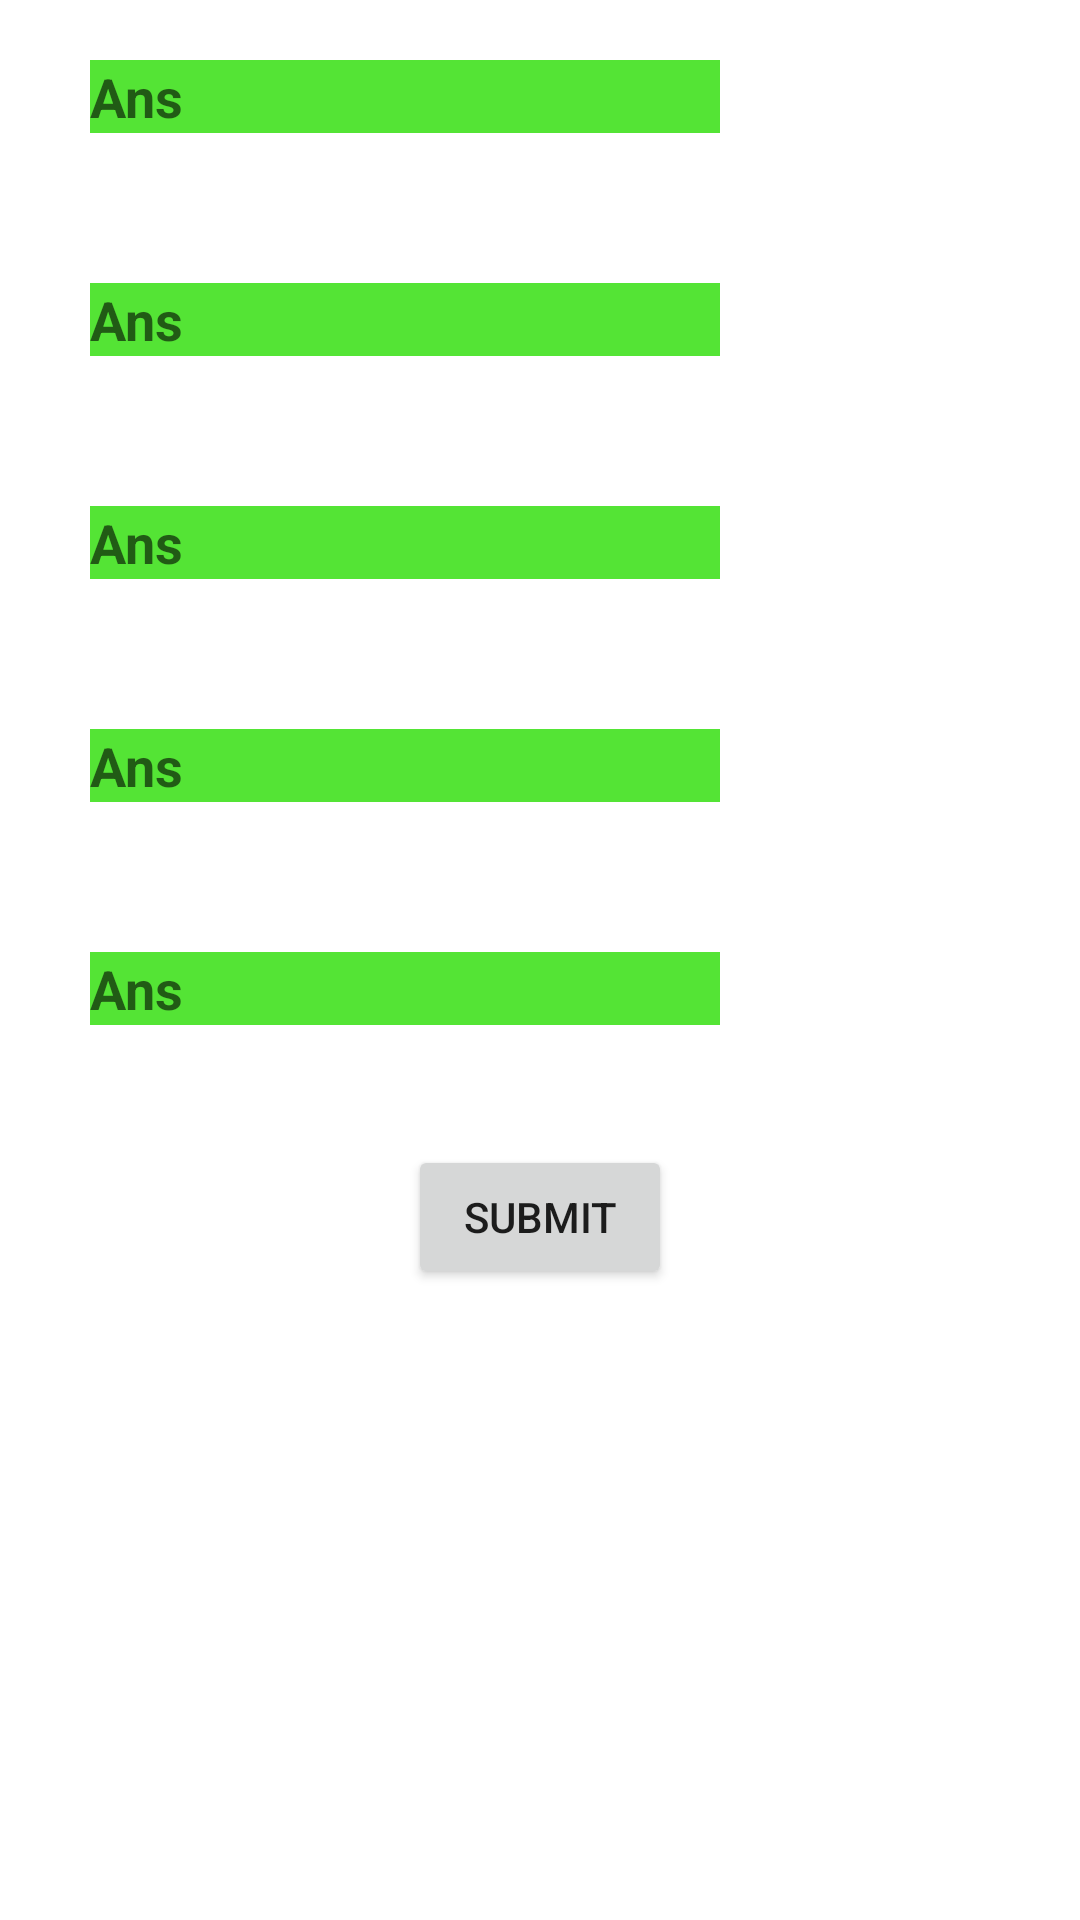

Reconstruct the res/layout file that produces this screen, plus the resources it refers to.
<!-- AndroidManifest.xml: application theme Theme.QuizForFun -->
<!-- res/layout/activity_math.xml -->
<?xml version="1.0" encoding="utf-8"?>
<androidx.constraintlayout.widget.ConstraintLayout xmlns:android="http://schemas.android.com/apk/res/android"
    xmlns:app="http://schemas.android.com/apk/res-auto"
    xmlns:tools="http://schemas.android.com/tools"
    android:layout_width="match_parent"
    android:layout_height="match_parent"
    tools:context=".MathActivity">

    <EditText
        android:id="@+id/ans5"
        android:layout_width="wrap_content"
        android:layout_height="wrap_content"
        android:layout_marginStart="10dp"
        android:background="#54E435"
        android:ems="10"
        android:hint="Ans"
        android:inputType="textPersonName"
        android:textStyle="bold"
        app:layout_constraintStart_toEndOf="@+id/qn5View"
        app:layout_constraintTop_toTopOf="@+id/qn5View" />

    <TextView
        android:id="@+id/qn5View"
        android:layout_width="wrap_content"
        android:layout_height="wrap_content"
        android:layout_marginStart="20dp"
        android:layout_marginTop="50dp"
        android:textSize="18sp"
        android:textStyle="bold"
        app:layout_constraintStart_toStartOf="parent"
        app:layout_constraintTop_toBottomOf="@+id/qn4View" />

    <EditText
        android:id="@+id/ans4"
        android:layout_width="wrap_content"
        android:layout_height="wrap_content"
        android:layout_marginStart="10dp"
        android:background="#54E435"
        android:ems="10"
        android:hint="Ans"
        android:inputType="textPersonName"
        android:textStyle="bold"
        app:layout_constraintStart_toEndOf="@+id/qn4View"
        app:layout_constraintTop_toTopOf="@+id/qn4View" />

    <TextView
        android:id="@+id/qn4View"
        android:layout_width="wrap_content"
        android:layout_height="wrap_content"
        android:layout_marginStart="20dp"
        android:layout_marginTop="50dp"
        android:textSize="18sp"
        android:textStyle="bold"
        app:layout_constraintStart_toStartOf="parent"
        app:layout_constraintTop_toBottomOf="@+id/qn3View" />

    <TextView
        android:id="@+id/qn1View"
        android:layout_width="wrap_content"
        android:layout_height="wrap_content"
        android:layout_marginStart="20dp"
        android:layout_marginTop="20dp"
        android:textSize="18sp"
        android:textStyle="bold"
        app:layout_constraintStart_toStartOf="parent"
        app:layout_constraintTop_toTopOf="parent" />

    <EditText
        android:id="@+id/ans1"
        android:layout_width="wrap_content"
        android:layout_height="wrap_content"
        android:layout_marginStart="10dp"
        android:layout_marginTop="20dp"
        android:background="#54E435"
        android:ems="10"
        android:hint="Ans"
        android:inputType="textPersonName"
        android:textStyle="bold"
        app:layout_constraintStart_toEndOf="@+id/qn1View"
        app:layout_constraintTop_toTopOf="parent" />

    <TextView
        android:id="@+id/qn2View"
        android:layout_width="wrap_content"
        android:layout_height="wrap_content"
        android:layout_marginStart="20dp"
        android:layout_marginTop="50dp"
        android:textSize="18sp"
        android:textStyle="bold"
        app:layout_constraintStart_toStartOf="parent"
        app:layout_constraintTop_toBottomOf="@+id/qn1View" />

    <EditText
        android:id="@+id/ans2"
        android:layout_width="wrap_content"
        android:layout_height="wrap_content"
        android:layout_marginStart="10dp"
        android:background="#54E435"
        android:ems="10"
        android:hint="Ans"
        android:inputType="textPersonName"
        android:textStyle="bold"
        app:layout_constraintStart_toEndOf="@+id/qn2View"
        app:layout_constraintTop_toTopOf="@+id/qn2View" />

    <TextView
        android:id="@+id/qn3View"
        android:layout_width="wrap_content"
        android:layout_height="wrap_content"
        android:layout_marginStart="20dp"
        android:layout_marginTop="50dp"
        android:textSize="18sp"
        android:textStyle="bold"
        app:layout_constraintStart_toStartOf="parent"
        app:layout_constraintTop_toBottomOf="@+id/qn2View" />

    <EditText
        android:id="@+id/ans3"
        android:layout_width="wrap_content"
        android:layout_height="wrap_content"
        android:layout_marginStart="10dp"
        android:background="#54E435"
        android:ems="10"
        android:hint="Ans"
        android:inputType="textPersonName"
        android:textStyle="bold"
        app:layout_constraintStart_toEndOf="@+id/qn3View"
        app:layout_constraintTop_toTopOf="@+id/qn3View" />

    <Button
        android:id="@+id/mathSubmitButton"
        android:layout_width="wrap_content"
        android:layout_height="wrap_content"
        android:layout_marginStart="150dp"
        android:layout_marginTop="40dp"
        android:layout_marginEnd="150dp"
        android:text="SUBMIT"
        app:layout_constraintEnd_toEndOf="parent"
        app:layout_constraintStart_toStartOf="parent"
        app:layout_constraintTop_toBottomOf="@+id/ans5" />
</androidx.constraintlayout.widget.ConstraintLayout>
<!-- resources referenced by this layout -->
<resources>
  <style name="Theme.QuizForFun" parent="Theme.MaterialComponents.DayNight.DarkActionBar">
          
          <item name="colorPrimary">@color/purple_500</item>
          <item name="colorPrimaryVariant">@color/purple_700</item>
          <item name="colorOnPrimary">@color/white</item>
          
          <item name="colorSecondary">@color/teal_200</item>
          <item name="colorSecondaryVariant">@color/teal_700</item>
          <item name="colorOnSecondary">@color/black</item>
          
          <item name="android:statusBarColor" tools:targetApi="l">?attr/colorPrimaryVariant</item>
          
      </style>
  <!-- not gathered from this repository: default colours our renderer supplied (Android Studio template values) -->
  <color name="purple_500">#FF6200EE</color>
  <color name="purple_700">#FF3700B3</color>
  <color name="teal_200">#FF03DAC5</color>
  <color name="teal_700">#FF018786</color>
  <color name="black">#FF000000</color>
  <color name="white">#FFFFFFFF</color>
</resources>
